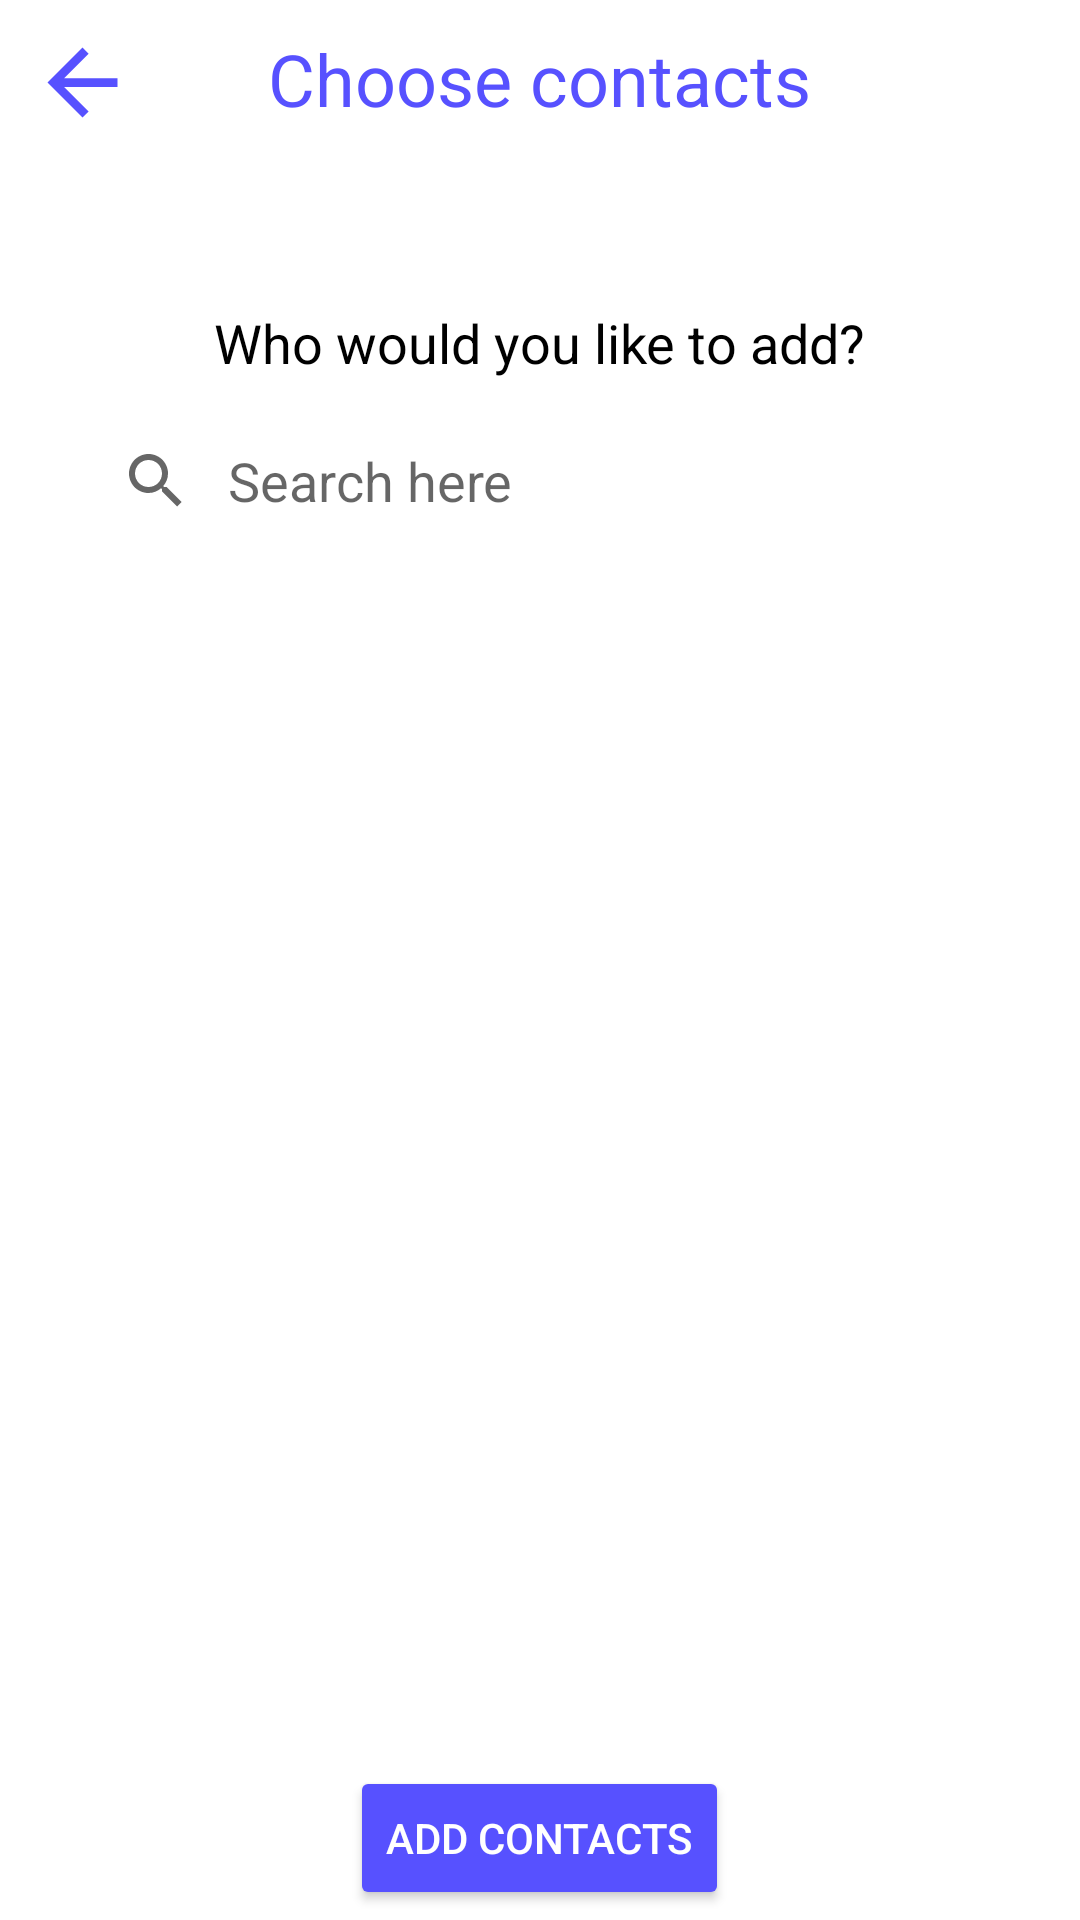

Android layout source for this screen:
<!-- AndroidManifest.xml: application theme Theme.Savent -->
<!-- res/layout/activity_add_contacts.xml -->
<LinearLayout xmlns:android="http://schemas.android.com/apk/res/android"
    xmlns:app="http://schemas.android.com/apk/res-auto"
    android:layout_width="match_parent"
    android:layout_height="match_parent"
    xmlns:tools="http://schemas.android.com/tools"
    android:gravity="center|top"
    android:layout_gravity="center"
    android:orientation="vertical">

    <Toolbar
        android:id="@+id/toolbarDetailGroup"
        android:layout_width="match_parent"
        android:layout_height="50dp"
        android:background="@drawable/ic_box_status"
        android:elevation="20dp"
        android:theme="@style/ThemeOverlay.AppCompat.ActionBar"
        app:layout_constraintEnd_toEndOf="parent"
        app:layout_constraintHorizontal_bias="0.5"
        app:layout_constraintStart_toStartOf="parent"
        app:layout_constraintTop_toTopOf="parent"
        android:contentInsetLeft="0dp"
        android:contentInsetStart="0dp"
        app:contentInsetLeft="0dp"
        app:contentInsetStart="0dp"
        android:contentInsetRight="0dp"
        android:contentInsetEnd="0dp"
        app:contentInsetRight="0dp"
        app:contentInsetEnd="0dp">

        <LinearLayout
            android:layout_width="match_parent"
            android:layout_height="match_parent"
            android:orientation="vertical">

            <LinearLayout
                android:layout_width="match_parent"
                android:layout_height="40dp"
                android:paddingTop="10dp"
                android:gravity="top|center"
                android:paddingRight="10dp"
                android:paddingLeft="10dp"
                android:orientation="horizontal"
                android:weightSum="5">

                <LinearLayout
                    android:layout_width="0dp"
                    android:layout_height="match_parent"
                    android:layout_weight="1"
                    android:orientation="horizontal">

                    <ImageView
                        android:id="@+id/backButtonGroup"
                        android:layout_width="35dp"
                        android:layout_height="35dp"
                        android:background="@drawable/abc_vector_test"
                        android:backgroundTint="@color/blueButton"
                        android:onClick="onBackButtonPressed"/>

                </LinearLayout>

                <LinearLayout
                    android:layout_width="wrap_content"
                    android:layout_height="match_parent"
                    android:layout_weight="3"
                    android:gravity="center_horizontal"
                    android:orientation="vertical">

                    <TextView
                        android:id="@+id/NewGroupTitle"
                        android:layout_width="wrap_content"
                        android:layout_height="wrap_content"
                        android:text="@string/selezionaContatti"
                        android:textColor="@color/blueButton"
                        android:textSize="24dp" />

                </LinearLayout>

                <LinearLayout
                    android:layout_width="0dp"
                    android:layout_height="match_parent"
                    android:layout_weight="1"
                    android:gravity="right"
                    android:orientation="vertical">
                </LinearLayout>

            </LinearLayout>

        </LinearLayout>

    </Toolbar>

    <LinearLayout
        android:layout_width="match_parent"
        android:layout_height="match_parent"
        android:layout_marginTop="30dp"
        android:paddingTop="20dp"
        android:background="@drawable/ic_box_rounded_top"
        android:orientation="vertical"
        android:weightSum="10">

        <LinearLayout
            android:layout_width="match_parent"
            android:layout_height="0dp"
            android:layout_weight="1.7"
            android:orientation="vertical">

            <TextView
                android:id="@+id/textViewAddContacts"
                android:layout_width="wrap_content"
                android:layout_height="wrap_content"
                android:layout_gravity="center"
                android:layout_marginTop="2dp"
                android:layout_marginBottom="5dp"
                android:text="@string/aggiungi_contatto"
                android:textColor="@color/black"
                android:textSize="18dp" />

            <SearchView
                android:id="@+id/searchContact"
                android:layout_width="320dp"
                android:queryBackground="@null"
                android:layout_height="wrap_content"
                android:layout_gravity="center_horizontal"
                android:layout_marginTop="5dp"
                android:background="@drawable/ic_button_shape"
                android:backgroundTint="@color/white"
                android:iconifiedByDefault="false"
                android:queryHint="@string/searchPlaceholder"/>

        </LinearLayout>


        <LinearLayout
            android:id="@+id/recycleListLayout"
            android:layout_width="match_parent"
            android:layout_height="0dp"
            android:layout_weight="7.3"
            android:orientation="vertical"
            android:visibility="visible">

            <androidx.recyclerview.widget.RecyclerView
                android:id="@+id/ListContacts"
                android:layout_width="match_parent"
                android:layout_height="440dp"
                android:choiceMode="multipleChoice"
                tools:listitem="@layout/contact_list_row" />

        </LinearLayout>

        <LinearLayout
            android:id="@+id/emptyListLayout"
            android:layout_width="match_parent"
            android:layout_height="0dp"
            android:layout_weight="7.3"
            android:orientation="vertical"
            android:gravity="center|center_vertical"
            android:visibility="gone">

            <TextView
                android:layout_width="wrap_content"
                android:layout_height="wrap_content"
                android:text="@string/avvisoNoContatti"
                android:textSize="23sp"
                ></TextView>
        </LinearLayout>

       <LinearLayout
           android:layout_width="match_parent"
           android:layout_height="0dp"
           android:orientation="vertical"
           android:layout_weight="1"
           android:gravity="center">

           <Button
               android:id="@+id/buttonAddContacts"
               android:layout_width="wrap_content"
               android:layout_height="wrap_content"
               android:layout_gravity="bottom|center"
               android:backgroundTint="@color/blueButton"
               android:text="@string/bottoneAggiungiContatti"
               android:onClick="onClickAddContacts"
               android:textColor="@color/white"
               app:cornerRadius="@dimen/radius_button_register"
               />
       </LinearLayout>
    </LinearLayout>



</LinearLayout>
<!-- res/layout/contact_list_row.xml (included above) -->
<?xml version="1.0" encoding="utf-8"?>
<LinearLayout
    android:id="@+id/row"
    xmlns:android="http://schemas.android.com/apk/res/android"
    android:layout_width="match_parent"
    android:layout_height="wrap_content"
    android:orientation="horizontal">


    <ImageView
        android:id="@+id/imageViewGroup"
        android:layout_width="60dp"
        android:layout_height="60dp"
        android:layout_marginLeft="16dp"
        android:layout_marginTop="16dp"
        android:layout_marginBottom="16dp"
        android:background="@drawable/profile_icon"/>

    <LinearLayout
        android:layout_width="wrap_content"
        android:layout_height="wrap_content"
        android:orientation="vertical"
        android:layout_gravity="center_vertical"
        android:layout_marginLeft="15dp">

        <LinearLayout
            android:layout_width="wrap_content"
            android:layout_height="wrap_content"
            android:orientation="vertical">

        <TextView
            android:id="@+id/NameContact"
            android:layout_width="wrap_content"
            android:layout_height="wrap_content"
            android:layout_marginLeft="10dp"
            android:layout_gravity="center_vertical"
            android:text="@string/nomeContatto"
            android:textSize="18dp"/>

        <TextView
            android:id="@+id/PhoneContact"
            android:layout_width="wrap_content"
            android:layout_height="wrap_content"
            android:layout_marginLeft="10dp"
            android:layout_gravity="center_vertical"
            android:text="@string/numeroContatto"
            android:inputType="number"
            android:textSize="15dp"/>
    </LinearLayout>

    </LinearLayout>

    <TextView
        android:id="@+id/IdContact"
        android:layout_width="wrap_content"
        android:layout_height="wrap_content"
        android:layout_gravity="center_vertical"
        android:layout_marginLeft="30dp"
        android:textSize="0dp"
        android:visibility="invisible" />


</LinearLayout>
<!-- resources referenced by this layout -->
<resources>
  <color name="black">#FF000000</color>
  <color name="blueButton">#5751FF</color>
  <color name="white">#FFFFFFFF</color>
  <dimen name="radius_button_register">20dp</dimen>
  <!-- drawable ic_box_rounded_top (drawable) -->
  <?xml version="1.0" encoding="utf-8"?>
  <selector xmlns:android="http://schemas.android.com/apk/res/android">
      <item>
          <shape android:shape="rectangle">
              <solid android:color="@color/boxHome" />
              <corners
                  android:bottomLeftRadius="0dp"
                  android:bottomRightRadius="0dp"
                  android:radius="20dp" />
          </shape>
      </item>
  </selector>
  <!-- drawable ic_box_status (drawable) -->
  <?xml version="1.0" encoding="utf-8"?>
  <selector xmlns:android="http://schemas.android.com/apk/res/android">
      <item>
          <shape android:shape="rectangle">
             <solid android:color="@color/boxHome" />
              <corners
                  android:topLeftRadius="0dp"
                  android:topRightRadius="0dp"
                  android:radius="20dp" />
          </shape>
      </item>
  </selector>
  <!-- drawable ic_button_shape (drawable) -->
  <?xml version="1.0" encoding="utf-8"?>
  <shape xmlns:android="http://schemas.android.com/apk/res/android"
      android:shape="rectangle">
  
      <corners android:bottomRightRadius="@dimen/corner_size"
          android:bottomLeftRadius="@dimen/corner_size"
          android:topRightRadius="@dimen/corner_size"
          android:topLeftRadius="@dimen/corner_size"/>
  
  </shape>
  <!-- drawable profile_icon: png bitmap (drawable-hdpi, 6167 bytes) -->
  <string name="aggiungi_contatto">Who would you like to add?</string>
  <string name="avvisoNoContatti">No contacts!</string>
  <string name="bottoneAggiungiContatti">Add contacts</string>
  <string name="nomeContatto">Name contact</string>
  <string name="numeroContatto">Phone number</string>
  <string name="searchPlaceholder">Search here</string>
  
      //AccountFragment toast
  <string name="selezionaContatti">Choose contacts</string>
  <style name="Theme.Savent" parent="Theme.MaterialComponents.DayNight.NoActionBar">
          
          <item name="colorPrimary">@color/purple_500</item>
          <item name="colorPrimaryVariant">@color/purple_700</item>
          <item name="colorOnPrimary">@color/white</item>
          
          <item name="colorSecondary">@color/teal_200</item>
          <item name="colorSecondaryVariant">@color/teal_700</item>
          <item name="colorOnSecondary">@color/black</item>
          
          <item name="android:statusBarColor" tools:targetApi="l">?attr/colorPrimaryVariant</item>
          
      </style>
  <dimen name="corner_size">24dp</dimen>
  <color name="purple_500">#FF6200EE</color>
  <color name="purple_700">#FF3700B3</color>
  <color name="teal_200">#FF03DAC5</color>
  <color name="teal_700">#FF018786</color>
</resources>
